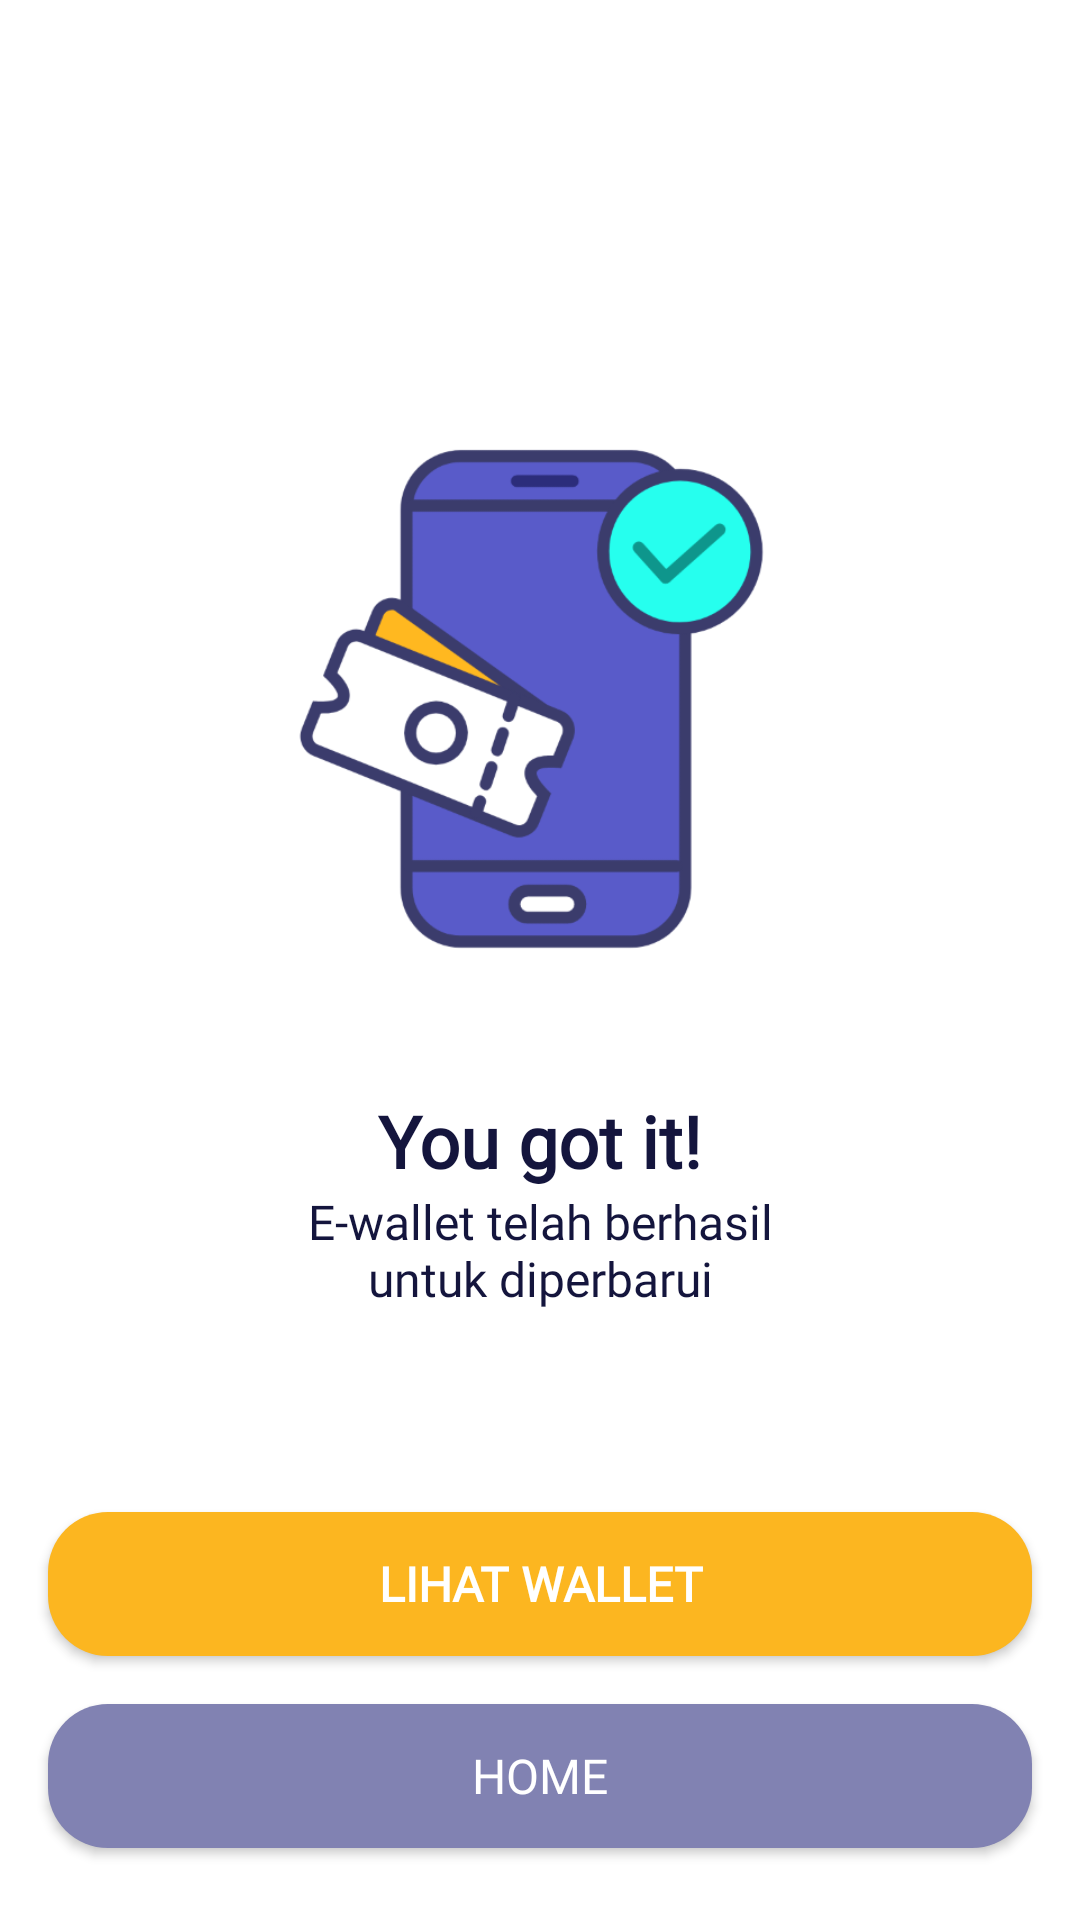

Write the Android layout XML for this screen, with the resource values it uses.
<!-- AndroidManifest.xml: application theme Theme.MOV.NoActionBar -->
<!-- res/layout/activity_my_wallet_success.xml -->
<?xml version="1.0" encoding="utf-8"?>
<androidx.constraintlayout.widget.ConstraintLayout xmlns:android="http://schemas.android.com/apk/res/android"
    xmlns:app="http://schemas.android.com/apk/res-auto"
    xmlns:tools="http://schemas.android.com/tools"
    android:layout_width="match_parent"
    android:layout_height="match_parent"
    android:background="@color/white"
    tools:context=".checkout.CheckoutSuccessActivity">

    <ImageView
        android:id="@+id/imageView3"
        android:layout_width="200dp"
        android:layout_height="200dp"
        android:layout_marginTop="132dp"
        app:layout_constraintEnd_toEndOf="parent"
        app:layout_constraintStart_toStartOf="parent"
        app:layout_constraintTop_toTopOf="parent"
        app:srcCompat="@drawable/ic_tiket_success" />

    <TextView
        android:id="@+id/textView3"
        android:layout_width="wrap_content"
        android:layout_height="wrap_content"
        android:layout_marginTop="32dp"
        android:fontFamily="@font/montserrat"
        android:text="@string/e_wallet_title"
        android:textColor="@color/blueblack"
        android:textSize="24sp"
        android:textStyle="bold"
        app:layout_constraintEnd_toEndOf="parent"
        app:layout_constraintStart_toStartOf="parent"
        app:layout_constraintTop_toBottomOf="@+id/imageView3" />

    <TextView
        android:id="@+id/textView7"
        android:layout_width="wrap_content"
        android:layout_height="wrap_content"
        android:fontFamily="@font/montserrat"
        android:gravity="center"
        android:text="@string/e_wallet_desc"
        android:textColor="@color/blueblack"
        android:textSize="16sp"
        app:layout_constraintEnd_toEndOf="parent"
        app:layout_constraintStart_toStartOf="parent"
        app:layout_constraintTop_toBottomOf="@+id/textView3" />

    <Button
        android:id="@+id/bt_wallet"
        android:layout_width="0dp"
        android:layout_height="wrap_content"
        android:layout_marginStart="16dp"
        android:layout_marginEnd="16dp"
        android:layout_marginBottom="16dp"
        android:background="@drawable/shape_rectangle_orange"
        android:fontFamily="@font/montserrat"
        android:text="@string/lihat_wallet"
        android:textColor="@color/white"
        android:textSize="16sp"
        android:textStyle="bold"
        app:layout_constraintBottom_toTopOf="@+id/bt_home"
        app:layout_constraintEnd_toEndOf="parent"
        app:layout_constraintStart_toStartOf="parent" />

    <Button
        android:id="@+id/bt_home"
        android:layout_width="0dp"
        android:layout_height="wrap_content"
        android:layout_marginStart="16dp"
        android:layout_marginEnd="16dp"
        android:layout_marginBottom="24dp"
        android:background="@drawable/shape_rectangle_bluedark"
        android:fontFamily="@font/montserrat"
        android:text="@string/home"
        android:textColor="@color/white"
        android:textSize="16sp"
        app:layout_constraintBottom_toBottomOf="parent"
        app:layout_constraintEnd_toEndOf="parent"
        app:layout_constraintStart_toStartOf="parent" />
</androidx.constraintlayout.widget.ConstraintLayout>
<!-- resources referenced by this layout -->
<resources>
  <color name="blueblack">#14153D</color>
  <color name="white">#FFFFFFFF</color>
  <!-- drawable ic_tiket_success: png bitmap (drawable, 43015 bytes) -->
  <!-- drawable shape_rectangle_bluedark (drawable) -->
  <?xml version="1.0" encoding="utf-8"?>
  <shape xmlns:android="http://schemas.android.com/apk/res/android"
      android:shape="rectangle">
  
      <solid android:color="@color/bluedark"/>
  
      <corners android:radius="20dp"/>
  
  </shape>
  <!-- drawable shape_rectangle_orange (drawable) -->
  <?xml version="1.0" encoding="utf-8"?>
  <shape xmlns:android="http://schemas.android.com/apk/res/android"
      android:shape="rectangle">
  
      <solid android:color="@color/orange"/>
  
      <corners android:radius="20dp"/>
  
  </shape>
  <string name="e_wallet_desc">E-wallet telah berhasil\nuntuk diperbarui</string>
  <string name="e_wallet_title">You got it!</string>
  <string name="home">Home</string>
  <string name="lihat_wallet">Lihat Wallet</string>
  <style name="Theme.MOV.NoActionBar" parent="Theme.AppCompat.Light.NoActionBar" />
  <color name="bluedark">#8182B2</color>
  <color name="orange">#FCB620</color>
</resources>
